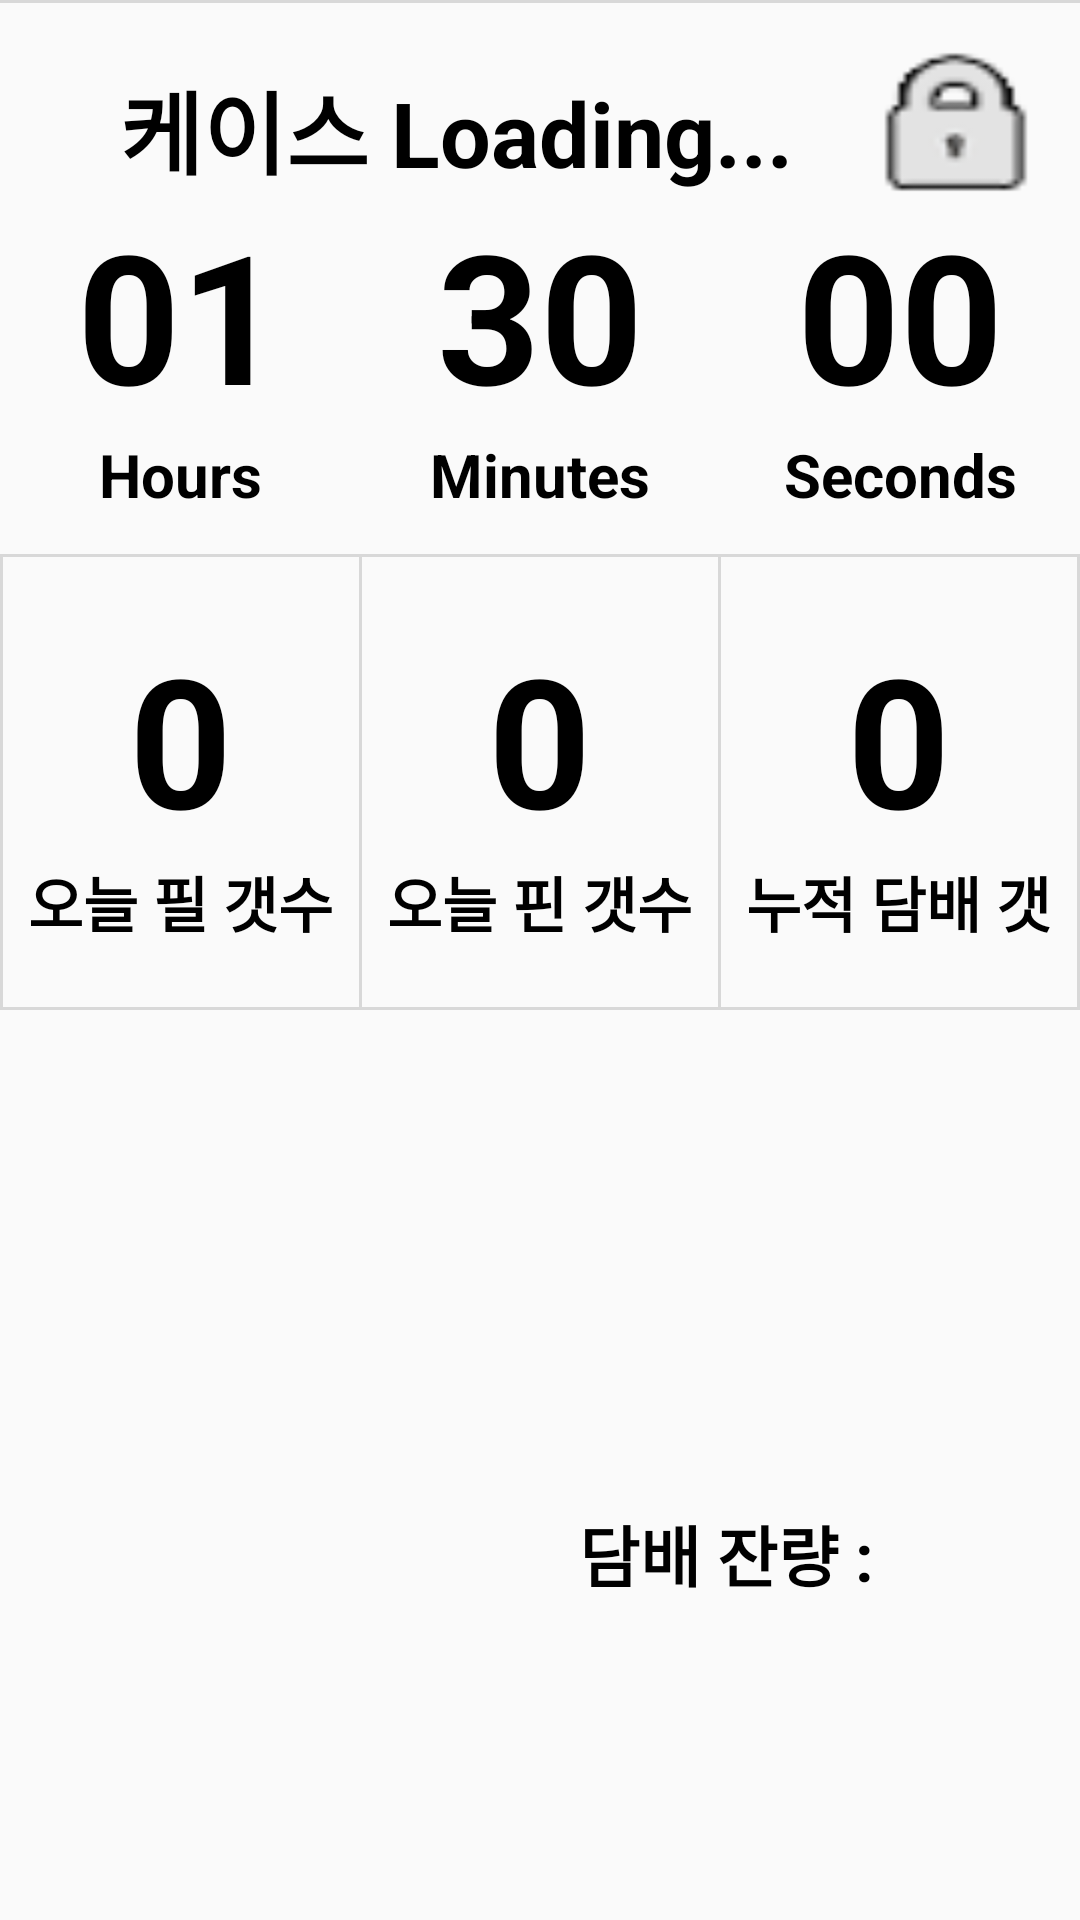

Here is an Android app screen rendered from its layout file. Give the layout XML and the strings, colors and styles it references.
<!-- AndroidManifest.xml: application theme AppTheme -->
<!-- res/layout/fragment_home.xml -->
<?xml version="1.0" encoding="utf-8"?>
<LinearLayout xmlns:android="http://schemas.android.com/apk/res/android"
    android:layout_width="match_parent"
    android:layout_height="match_parent"
    android:orientation="vertical">

    <View
        android:layout_width="match_parent"
        android:layout_height="1dp"
        android:background="#d8d8d8" />

    <LinearLayout
        android:layout_width="match_parent"
        android:layout_height="wrap_content"
        android:orientation="vertical">

        <LinearLayout
            android:layout_width="match_parent"
            android:layout_height="match_parent"
            android:orientation="horizontal">

            <TextView
                android:layout_width="wrap_content"
                android:layout_height="wrap_content"
                android:layout_marginLeft="40dp"
                android:layout_marginTop="20dp"
                android:text="케이스 Loading...    "
                android:textColor="#000000"
                android:textSize="30sp"
                android:textStyle="bold" />

            <Button
                android:id="@+id/open"
                android:layout_width="50dp"
                android:layout_height="wrap_content"
                android:layout_marginTop="10dp"
                android:background="@drawable/lock"/>

        </LinearLayout>

        <LinearLayout
            android:layout_width="match_parent"
            android:layout_height="80dp"
            android:orientation="horizontal">

            <TextView
                android:id="@+id/hours"
                android:layout_width="match_parent"
                android:layout_height="match_parent"
                android:layout_weight="1"
                android:gravity="center"
                android:text="01"
                android:textColor="#000000"
                android:textSize="60sp"
                android:textStyle="bold" />

            <TextView
                android:id="@+id/minutes"
                android:layout_width="match_parent"
                android:layout_height="match_parent"
                android:layout_weight="1"
                android:gravity="center"
                android:text="30"
                android:textColor="#000000"
                android:textSize="60sp"
                android:textStyle="bold" />

            <TextView
                android:id="@+id/seconds"
                android:layout_width="match_parent"
                android:layout_height="match_parent"
                android:layout_weight="1"
                android:gravity="center"
                android:text="00"
                android:textColor="#000000"
                android:textSize="60sp"
                android:textStyle="bold" />

        </LinearLayout>

        <LinearLayout
            android:layout_width="match_parent"
            android:layout_height="40dp"
            android:orientation="horizontal">

            <TextView
                android:layout_width="match_parent"
                android:layout_height="wrap_content"
                android:layout_weight="1"
                android:gravity="center_horizontal"
                android:text="Hours"
                android:textColor="#000000"
                android:textSize="20sp"
                android:textStyle="bold" />

            <TextView
                android:layout_width="match_parent"
                android:layout_height="wrap_content"
                android:layout_weight="1"
                android:gravity="center_horizontal"
                android:text="Minutes"
                android:textColor="#000000"
                android:textSize="20sp"
                android:textStyle="bold" />

            <TextView
                android:layout_width="match_parent"
                android:layout_height="wrap_content"
                android:layout_weight="1"
                android:gravity="center_horizontal"
                android:text="Seconds"
                android:textColor="#000000"
                android:textSize="20sp"
                android:textStyle="bold" />

        </LinearLayout>

    </LinearLayout>

    <View
        android:layout_width="match_parent"
        android:layout_height="1dp"
        android:background="#d8d8d8" />

    <LinearLayout
        android:layout_width="match_parent"
        android:layout_height="150dp"
        android:orientation="horizontal">

        <View
            android:layout_width="1dp"
            android:layout_height="match_parent"
            android:background="#d8d8d8" />

        <LinearLayout
            android:layout_width="match_parent"
            android:layout_height="match_parent"
            android:layout_weight="1"
            android:gravity="center"
            android:orientation="vertical">

            <TextView
                android:layout_width="wrap_content"
                android:layout_height="wrap_content"
                android:text="0"
                android:textColor="#000000"
                android:textSize="60sp"
                android:id="@+id/settingciga"
                android:textStyle="bold" />

            <TextView
                android:layout_width="wrap_content"
                android:layout_height="wrap_content"
                android:text="오늘 필 갯수"
                android:textColor="#000000"
                android:textSize="20sp"
                android:textStyle="bold" />

        </LinearLayout>

        <View
            android:layout_width="1dp"
            android:layout_height="match_parent"
            android:background="#d8d8d8" />

        <LinearLayout
            android:layout_width="match_parent"
            android:layout_height="match_parent"
            android:layout_weight="1"
            android:gravity="center"
            android:orientation="vertical">

            <TextView
                android:layout_width="wrap_content"
                android:layout_height="wrap_content"
                android:text="0"
                android:textColor="#000000"
                android:textSize="60sp"
                android:id="@+id/todayciga"
                android:textStyle="bold" />

            <TextView
                android:layout_width="wrap_content"
                android:layout_height="wrap_content"
                android:text="오늘 핀 갯수"
                android:textColor="#000000"
                android:textSize="20sp"
                android:textStyle="bold" />

        </LinearLayout>

        <View
            android:layout_width="1dp"
            android:layout_height="match_parent"
            android:background="#d8d8d8" />

        <LinearLayout
            android:layout_width="match_parent"
            android:layout_height="match_parent"
            android:layout_weight="1"
            android:gravity="center"
            android:orientation="vertical">

            <TextView
                android:layout_width="wrap_content"
                android:layout_height="wrap_content"
                android:text="0"
                android:id="@+id/allciga"
                android:textColor="#000000"
                android:textSize="60sp"
                android:textStyle="bold" />

            <TextView
                android:layout_width="wrap_content"
                android:layout_height="wrap_content"
                android:text="누적 담배 갯"
                android:textColor="#000000"
                android:textSize="20sp"
                android:textStyle="bold" />

        </LinearLayout>

        <View
            android:layout_width="1dp"
            android:layout_height="match_parent"
            android:background="#d8d8d8" />

    </LinearLayout>


    <View
        android:layout_width="match_parent"
        android:layout_height="1dp"
        android:background="#d8d8d8" />

    <LinearLayout
        android:layout_width="match_parent"
        android:layout_height="wrap_content"
        android:layout_weight="1"
        android:gravity="center">

        <ImageView
            android:id="@+id/breath"
            android:layout_width="80dp"
            android:layout_height="90dp"
            android:layout_marginRight="50dp"
            android:scaleType="fitXY" />

        <LinearLayout
            android:layout_width="wrap_content"
            android:layout_height="wrap_content"
            android:orientation="vertical">

            <LinearLayout
                android:layout_width="wrap_content"
                android:layout_height="wrap_content"
                android:layout_marginBottom="30dp"
                android:orientation="horizontal">

                <TextView
                    android:id="@+id/goaltext"
                    android:layout_width="wrap_content"
                    android:layout_height="wrap_content"
                    android:textColor="#000000"
                    android:textSize="22sp"
                    android:textStyle="bold" />

            </LinearLayout>

            <LinearLayout
                android:layout_width="wrap_content"
                android:layout_height="wrap_content"
                android:orientation="horizontal">

                <TextView
                    android:layout_width="wrap_content"
                    android:layout_height="wrap_content"
                    android:text="담배 잔량 : "
                    android:textColor="#000000"
                    android:textSize="22sp"
                    android:textStyle="bold" />

                <TextView
                    android:id="@+id/remindciga"
                    android:layout_width="wrap_content"
                    android:layout_height="wrap_content"
                    android:textColor="#000000"
                    android:textSize="22sp"
                    android:textStyle="bold" />

            </LinearLayout>

        </LinearLayout>

    </LinearLayout>

</LinearLayout>
<!-- resources referenced by this layout -->
<resources>
  <!-- drawable lock: png bitmap (drawable, 3654 bytes) -->
  <style name="AppTheme" parent="Theme.AppCompat.Light.NoActionBar">
          
          <item name="colorPrimary">@color/colorPrimary</item>
          <item name="colorPrimaryDark">@color/colorPrimaryDark</item>
          <item name="colorAccent">@color/colorAccent</item>
      </style>
  <!-- not gathered from this repository: default colours our renderer supplied (Android Studio template values) -->
  <color name="colorPrimary">#FF6200EE</color>
  <color name="colorPrimaryDark">#FF3700B3</color>
  <color name="colorAccent">#FF03DAC5</color>
</resources>
